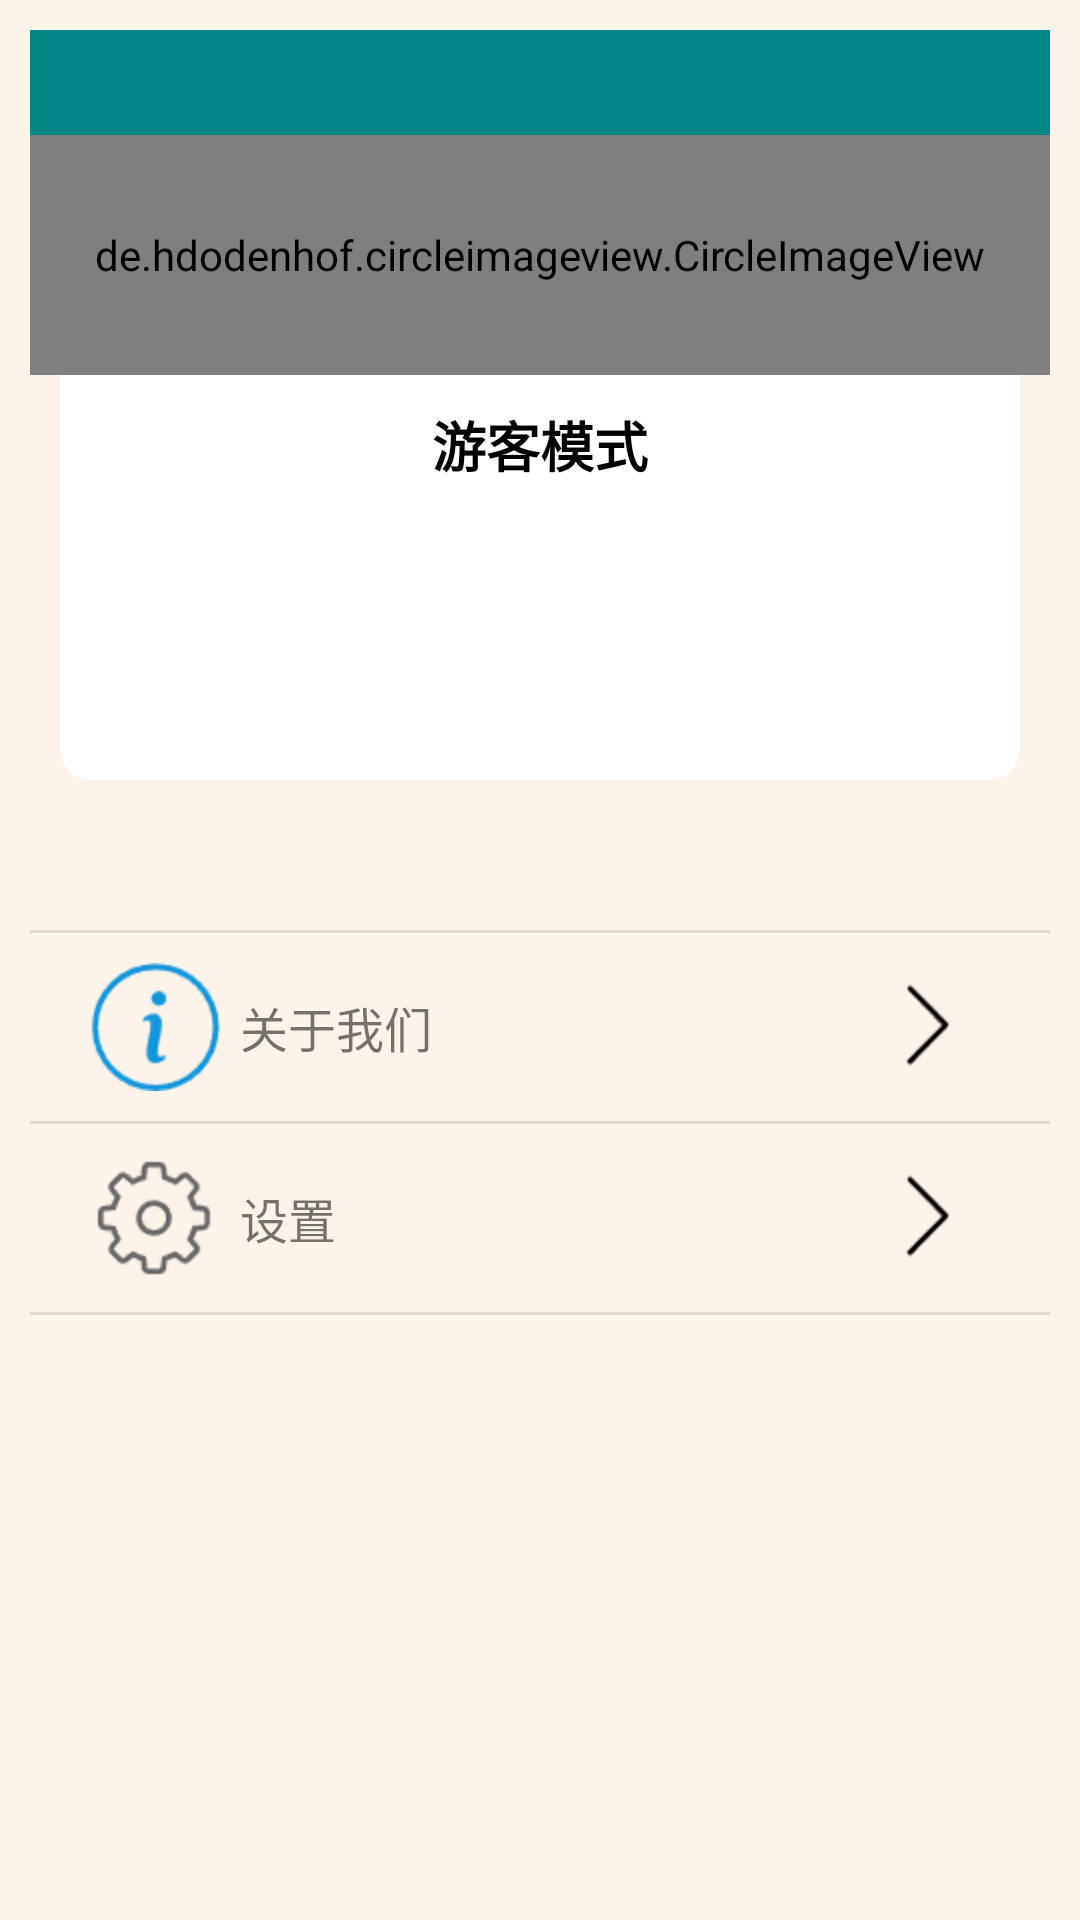

Here is an Android app screen rendered from its layout file. Give the layout XML and the strings, colors and styles it references.
<!-- AndroidManifest.xml: application theme Theme.StudyTooler -->
<!-- res/layout/fragment_tab_third.xml -->
<RelativeLayout xmlns:android="http://schemas.android.com/apk/res/android"
    android:layout_width="match_parent"
    android:layout_height="match_parent"
    xmlns:app="http://schemas.android.com/apk/res-auto"
    android:background="#fcf3ea"
    android:orientation="vertical"
    android:padding="10dp">

    <androidx.appcompat.widget.Toolbar
        android:layout_width="match_parent"
        android:layout_height="100dp"
        android:layout_alignParentTop="true"
        android:background="?attr/colorSecondaryVariant"


        >

    </androidx.appcompat.widget.Toolbar>


    <androidx.cardview.widget.CardView
        android:id="@+id/card_view"
        android:layout_width="match_parent"
        android:layout_height="180dp"
        android:layout_marginLeft="10dp"
        android:layout_marginRight="10dp"
        android:layout_marginTop="70dp"
        app:cardCornerRadius="10dp"
        app:cardElevation="0dp"

        >
    </androidx.cardview.widget.CardView>


    <de.hdodenhof.circleimageview.CircleImageView
        android:id="@+id/img_personal_head"
        android:layout_width="match_parent"
        android:layout_height="80dp"
        android:layout_marginTop="35dp"
        android:layout_centerHorizontal="true"
        android:src="@drawable/user_head" />

    <TextView
        android:id="@+id/tv_user_name"
        android:layout_width="match_parent"
        android:layout_height="wrap_content"
        android:layout_below="@id/img_personal_head"
        android:layout_marginBottom="5dp"
        android:layout_marginTop="10dp"
        android:gravity="center"
        android:text="游客模式"
        android:textColor="?attr/colorOnSecondary"
        android:textSize="18sp"
        android:textStyle="bold"
        />

    <LinearLayout
        android:layout_width="match_parent"
        android:layout_height="wrap_content"
        android:orientation="vertical"
        android:layout_marginBottom="100dp"
        android:layout_below="@id/card_view"
        android:background="@drawable/white_background"
        android:layout_marginTop="50dp"
        >

        <LinearLayout
            android:layout_width="match_parent"
            android:layout_height="1dp"
            android:background="#1A000000"/>


        <RelativeLayout
            android:id="@+id/btn_about"
            android:layout_width="match_parent"
            android:layout_height="wrap_content"
            android:layout_marginTop="10dp"
            android:layout_marginBottom="10dp"
            android:clickable="true"
            >

            <ImageView
                android:layout_width="wrap_content"
                android:layout_height="wrap_content"
                android:src="@drawable/about"
                android:layout_centerVertical="true"
                android:layout_marginLeft="20dp"
                />

            <TextView
                android:layout_width="80dp"
                android:layout_height="wrap_content"
                android:text="关于我们"
                android:textSize="16sp"
                android:layout_marginLeft="70dp"
                android:layout_centerVertical="true"
                />

            <ImageView
                android:layout_width="wrap_content"
                android:layout_height="wrap_content"
                android:src="@drawable/right_arrow"
                android:layout_centerVertical="true"
                android:layout_alignParentRight="true"
                android:layout_marginRight="20dp"
                />

        </RelativeLayout>

        <LinearLayout
            android:layout_width="match_parent"
            android:layout_height="1dp"
            android:background="#1A000000"/>



        <RelativeLayout
            android:id="@+id/btn_setting"
            android:layout_width="match_parent"
            android:layout_height="wrap_content"
            android:layout_marginTop="10dp"
            android:layout_marginBottom="10dp"
            android:clickable="true"
            >

            <ImageView
                android:layout_width="wrap_content"
                android:layout_height="wrap_content"
                android:src="@drawable/setting"
                android:layout_centerVertical="true"
                android:layout_marginLeft="20dp"
                />

            <TextView
                android:layout_width="80dp"
                android:layout_height="wrap_content"
                android:text="设置"
                android:textSize="16sp"
                android:layout_marginLeft="70dp"
                android:layout_centerVertical="true"
                />

            <ImageView
                android:layout_width="wrap_content"
                android:layout_height="wrap_content"
                android:src="@drawable/right_arrow"
                android:layout_centerVertical="true"
                android:layout_alignParentRight="true"
                android:layout_marginRight="20dp"
                />

        </RelativeLayout>

        <LinearLayout
            android:layout_width="match_parent"
            android:layout_height="1dp"
            android:background="#1A000000"/>


    </LinearLayout>


</RelativeLayout>
<!-- resources referenced by this layout -->
<resources>
  <!-- drawable about: png bitmap (drawable-hdpi, 1501 bytes) -->
  <!-- drawable right_arrow: png bitmap (drawable-hdpi, 452 bytes) -->
  <!-- drawable setting: png bitmap (drawable-hdpi, 1432 bytes) -->
  <style name="Theme.StudyTooler" parent="Theme.MaterialComponents.DayNight.DarkActionBar.Bridge">
          
          <item name="colorPrimary">@color/purple_500</item>
          <item name="colorPrimaryVariant">@color/purple_700</item>
          <item name="colorOnPrimary">@color/white</item>
          
          <item name="colorSecondary">@color/teal_200</item>
          <item name="colorSecondaryVariant">@color/teal_700</item>
          <item name="colorOnSecondary">@color/black</item>
          
          <item name="android:statusBarColor">?attr/colorPrimaryVariant</item>
          
  
      </style>
  <color name="purple_500">#FF6200EE</color>
  <color name="purple_700">#FF3700B3</color>
  <color name="white">#FFFFFFFF</color>
  <color name="teal_200">#FF03DAC5</color>
  <color name="teal_700">#FF018786</color>
  <color name="black">#FF000000</color>
</resources>
